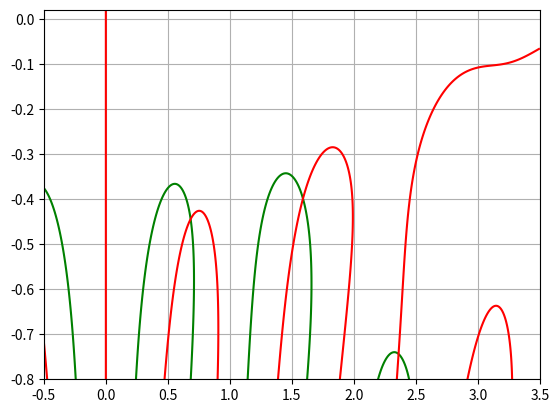
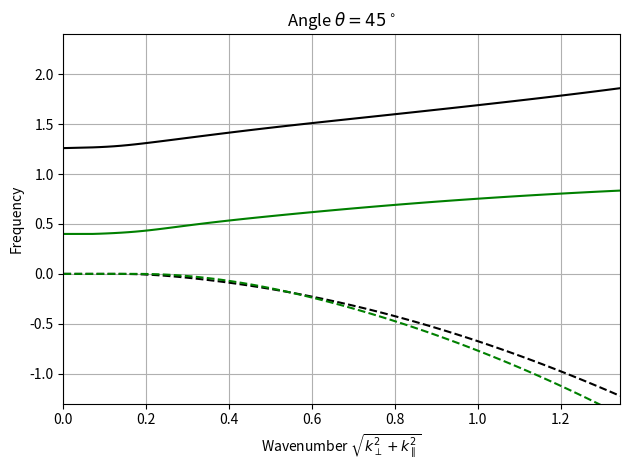

Write Python code to recreate these figures, in order.
import numpy as np
import scipy.special as sp
import matplotlib.pyplot as plt
# import scipy.integrate as integrate
# import pyvista as pv
# import cupy as cp
import scipy.optimize as opt

# "Global" parameters
om_pc = 1.0  # omega_p / omega_c


def Z(z):
    sol = 1j * np.sqrt(np.pi) * np.exp(-z ** 2.0) * (1.0 + sp.erf(1j * z))
    sig = 1
    # if np.abs(np.imag(z)) < np.abs(1.0/np.real(z)):
    #     sig = 1
    # if np.imag(z) < 1.0 / np.abs(np.real(z)):
    #     sig = 2
    alt = 1j * sig * np.sqrt(np.pi) * np.exp(-z ** 2.0) - (1.0 / z + 1.0 / (2.0 * (z ** 3.0)) +
                                                     3.0 / (4.0 * (z ** 5.0)) + 15.0 / (8.0 * (z ** 7.0)))
    return np.where(np.isnan(sol), alt, sol)


def Zprime(z):
    return -2 * (1 + z * Z(z))


def Zdoubleprime(z):
    return -2 * (Z(z) + z * Zprime(z))


def fac(n):
    return np.math.factorial(n)


def shifted_disp_para(zeta, n, k_para):
    return sum([(-1) ** s / (fac(n + s) * fac(n - s)) * Zprime(zeta - s / k_para / om_pc)
                for s in range(-n + 1 - 1, n + 1)])


def shifted_disp_perp(zeta, n, k_para):
    return -1.0 * sum([s * (-1) ** s / (fac(n + s) * fac(n - s)) * Z(zeta - s / k_para / om_pc)
                       for s in range(-n + 1 - 1, n + 1)])


def V_parallel(z, k_perp, k_para, j, terms):
    arg = -2.0 * k_perp ** 2.0
    return sum([
        sp.poch(0.5, n) * sp.poch(j + 1, n) * shifted_disp_para(z, n, k_para) * (arg ** n) / fac(n)
        for n in range(terms)
    ])


def V_perp(z, k_perp, k_para, j, terms):
    arg = -2.0 * k_perp ** 2.0
    return 1.0 * sum([
        (sp.poch(0.5, n) * sp.poch(j + 1, n) *  # (n / (n + j)) *
         shifted_disp_perp(z, n, k_para) * (arg ** n) / fac(n))
        for n in range(1, terms)
    ])


def dispersion(z, k_perp, k_para, ring_j, terms):
    ksq = k_perp ** 2.0 + k_para ** 2.0
    return (1 - V_parallel(z, k_perp, k_para, ring_j, terms=terms) / (ksq ** 2.0) +
            V_perp(z, k_perp, k_para, ring_j, terms=terms) / (ksq ** 2.0) / k_para / om_pc)


def hyp2f2(n, j, x):
    # compute coefficients
    out = 0
    a = n + 0.5
    for m in range(j + 1):
        A = sp.gamma(j + 1) / (sp.gamma(m + 1) * sp.gamma(j - m + 1))
        # B = sp.gamma(a + m) / sp.gamma(2 * a + m)
        # C = sp.gamma(n - m)
        B = sp.gamma(a + m) / (sp.gamma(m + 1) * sp.gamma(a))
        C = sp.gamma(n + m + 1) / (sp.gamma(m + 1) * sp.gamma(n + 1))
        D = sp.gamma(2 * a + m) / (sp.gamma(m + 1) * sp.gamma(2 * a))
        # print(A), print(B), print(C), print(D)
        out += (A * B) / (C * D) * sp.hyp1f1(a + m, 2 * a + m, x) * (x ** m / sp.gamma(m + 1))
    return out
    # return (2 ** n) * out / np.sqrt(np.pi)


def perp_integral(n, j, x):
    n = abs(n)
    return sp.gamma(n + j + 1) / (sp.gamma(n + 1) ** 2.0) * ((-x / 4.0) ** n) * hyp2f2(n, j, x) / sp.gamma(j + 1)


def modified(z, k_perp, k_para, ring_j, terms):
    x = -2 * k_perp ** 2.0
    ksq = k_perp ** 2.0 + k_para ** 2.0
    # compute hyper-geometric
    return 1.0 - sum([
        perp_integral(n=s, j=ring_j, x=x) * (0.5 * Zprime((z - s) / k_para) - s / k_para * Z((z - s) / k_para))
        for s in range(1 - terms, terms)]) / ksq


def analytic_jacobian(z, k_perp, k_para, ring_j, terms):
    x = -2 * k_perp ** 2.0
    ksq = k_perp ** 2.0 + k_para ** 2.0
    return -sum([
        perp_integral(n=s, j=ring_j, x=x) * (0.5 * Zdoubleprime((z - s) / k_para) / k_para -
                                             s / k_para * Zprime((z - s) / (k_para ** 2.0)))
        for s in range(1 - terms, terms)]) / ksq


def standard(z, k_perp, k_para, terms):
    b = k_perp ** 2.0
    ksq = k_perp ** 2.0 + k_para ** 2.0
    return 1.0 - np.exp(-b) / ksq * sum([
        sp.iv(abs(s), b) * (0.5 * Zprime((z - s) / k_para) - s / k_para * Z((z - s) / k_para))
        for s in range(1 - terms, terms)
    ])


def dispersion_fsolve(om, wave, ring_j, terms):
    freq = om[0] + 1j * om[1]
    # d = dispersion(freq, wave[0], wave[1], ring_j, terms)
    d = modified(freq, wave[0], wave[1], ring_j, terms)
    return [np.real(d), np.imag(d)]


def jacobian_fsolve(om, wave, ring_j, terms):
    freq = om[0] + 1j*om[1]
    jac = analytic_jacobian(freq, wave[0], wave[1], ring_j, terms)
    jr, ji = np.real(jac), np.imag(jac)
    return [[jr, -ji], [ji, jr]]  # using cauchy-riemann equations


# Define complex plane
angle = 45 * np.pi / 180.0
k_perp = 0.55
k_para = k_perp / np.tan(angle)
print(k_para), print(k_perp)

z_r = np.linspace(-0.5, 3.5, num=500)
z_i = np.linspace(-0.8, 0.02, num=500)
z = (np.tensordot(z_r, np.ones_like(z_i), axes=0) +
     1.0j * np.tensordot(np.ones_like(z_r), z_i, axes=0))
X, Y = np.tensordot(z_r, np.ones_like(z_i), axes=0), np.tensordot(np.ones_like(z_r), z_i, axes=0)
cb = np.linspace(-1, 1, num=100)

# func = dispersion(z, k_perp, k_para, 0, terms=20)
func = modified(z, k_perp, k_para, ring_j=0, terms=4)
# func2 = standard(z, k_perp, k_para, terms=10)

plt.figure()
# plt.contourf(X, Y, np.real(func), cb, extend='both')
plt.contour(X, Y, np.real(func), 0, colors='g')
plt.contour(X, Y, np.imag(func), 0, colors='r')
plt.grid(True)

# plt.figure()
# # plt.contourf(X, Y, np.real(func2), cb, extend='both')
# plt.contour(X, Y, np.real(func2), 0, colors='g')
# plt.contour(X, Y, np.imag(func2), 0, colors='r')
# plt.grid(True)

plt.show()

# Root solve, analysis at 45 degrees to field
num = 75

angle = 45 * np.pi / 180.0
k_perp = np.linspace(0.05, 0.95, num=num)
k_para = k_perp / np.tan(angle)

wave = np.sqrt(k_para ** 2.0 + k_perp ** 2.0)
waves = np.array([k_perp, k_para])

mode1 = np.zeros_like(k_para) + 0j
mode2 = np.zeros_like(k_para) + 0j
mode3 = np.zeros_like(k_para) + 0j
guess_r1, guess_i1 = np.zeros_like(k_para), np.zeros_like(k_para)
guess_r2, guess_i2 = np.zeros_like(k_para), np.zeros_like(k_para)
guess_r3, guess_i3 = np.zeros_like(k_para), np.zeros_like(k_para)


# 80 degrees
guess_r1[k_perp <= 0.22] = 1.26
guess_r1[k_perp >= 0.22] = 1.38
guess_r1[k_perp >= 0.3] = 1.4
guess_r1[k_perp >= 0.4] = 1.5
guess_r1[k_perp >= 0.5] = 1.6
guess_r1[k_perp >= 0.6] = 1.7
guess_r1[k_perp >= 0.8] = 1.8

guess_i1[k_perp <= 0.2] = -0.01
guess_i1[k_perp >= 0.2] = -0.01
guess_i1[k_perp >= 0.4] = -0.25
guess_i1[k_perp >= 0.5] = -0.3
guess_i1[k_perp >= 0.6] = -0.5
guess_i1[k_perp >= 0.8] = -1

guess_r2[k_perp <= 0.2] = 0.37
guess_r2[k_perp >= 0.2] = 0.4
guess_r2[k_perp >= 0.4] = 0.6
guess_r2[k_perp >= 0.7] = 0.7
guess_r2[k_perp >= 0.8] = 0.8
# guess_r2[k_perp >= 0.9] = 0.7

guess_i2[k_perp <= 0.2] = -0.0001
guess_i2[k_perp >= 0.2] = -0.1
guess_i2[k_perp >= 0.4] = -0.45
guess_i2[k_perp >= 0.6] = -0.6
guess_i2[k_perp >= 0.7] = -0.9
guess_i2[k_perp >= 0.8] = -1.2
# guess_i2[k_perp >= 1.4] = -0.4

guess_r3[k_perp <= 0.2] = 2.01
guess_r3[k_perp >= 0.2] = 2.05
guess_r3[k_perp >= 0.2] = 2.2
guess_r3[k_perp >= 0.9] = 2.5

guess_i3[k_perp <= 0.2] = -0.15
guess_i3[k_perp >= 0.2] = -0.3
guess_i3[k_perp >= 0.5] = -0.5
guess_i3[k_perp >= 0.9] = -0.7
guess_i3[k_perp >= 1] = -1.2

for idx in range(k_para.shape[0]):
    sol = opt.root(dispersion_fsolve, x0=np.array([guess_r1[idx], guess_i1[idx]]),
                   args=(waves[:, idx], 0, 10), jac=jacobian_fsolve)
    mode1[idx] = sol.x[0] + 1j * sol.x[1]
    sol = opt.root(dispersion_fsolve, x0=np.array([guess_r2[idx], guess_i2[idx]]),
                   args=(waves[:, idx], 0, 10), jac=jacobian_fsolve)
    mode2[idx] = sol.x[0] + 1j * sol.x[1]
    # sol = opt.root(dispersion_fsolve, x0=np.array([guess_r3[idx], guess_i3[idx]]),
    #                args=(waves[:, idx], 0, 10), jac=jacobian_fsolve)
    # mode3[idx] = sol.x[0] + 1j * sol.x[1]

# Scale solution to frequency
# mode1_om = np.multiply(k_para, mode1)
# mode2_om = np.multiply(k_para, mode2)
mode1_om = np.append([1.26], mode1)
wave = np.append([0], wave)
mode2_om = np.append([0.4], mode2)
mode3_om = np.append([2], mode3)

plt.figure()
plt.plot(wave, np.real(mode1_om), 'k')
plt.plot(wave, np.imag(mode1_om), 'k--')
plt.plot(wave, np.real(mode2_om), 'g')
plt.plot(wave, np.imag(mode2_om), 'g--')
# plt.plot(wave, np.real(mode3_om), 'r')
# plt.plot(wave, np.imag(mode3_om), 'r--')
plt.axis([wave[0], wave[-1], -1.3, 2.4])
plt.xlabel(r'Wavenumber $\sqrt{k_\perp^2+k_\parallel^2}$'), plt.ylabel('Frequency')
plt.grid(True), plt.title(r'Angle $\theta=45^\circ$'), plt.tight_layout()
plt.show()

quit()

# Run parameters
# k_para, k_perp = 0.5, 0.5


# Guesses
# 80 degrees
# guess_r1[k_perp <= 0.22] = 1.4
# guess_r1[k_perp >= 0.22] = 1.38
# guess_r1[k_perp >= 0.3] = 1.3
# guess_r1[k_perp >= 0.5] = 1.3
# guess_r1[k_perp >= 0.6] = 1.25
# guess_r1[k_perp >= 0.7] = 1.23
#
# guess_i1[k_perp <= 0.2] = -0.000001
# guess_i1[k_perp >= 0.2] = -0.000001
# guess_i1[k_perp >= 0.7] = -0.03
# guess_i1[k_perp >= 1.0] = -0.2
#
# guess_r2[k_perp <= 0.2] = 0.1
# guess_r2[k_perp >= 0.2] = 0.1
# guess_r2[k_perp >= 0.9] = 0.2
# guess_r2[k_perp >= 1.4] = 0.3
#
# guess_i2[k_perp <= 0.2] = -0.001
# guess_i2[k_perp >= 0.2] = -0.01
# guess_i2[k_perp >= 0.9] = -0.1
# guess_i2[k_perp >= 1] = -0.2
# guess_i2[k_perp >= 1.4] = -0.4
#
# guess_r3[k_perp <= 0.2] = 2.01
# guess_r3[k_perp >= 0.2] = 2.05
# guess_r3[k_perp >= 0.9] = 2.2
#
# guess_i3[k_perp <= 0.2] = -0.01
# guess_i3[k_perp >= 0.2] = -0.05
# guess_i3[k_perp >= 0.9] = -0.1
# guess_i3[k_perp >= 1] = -0.2
